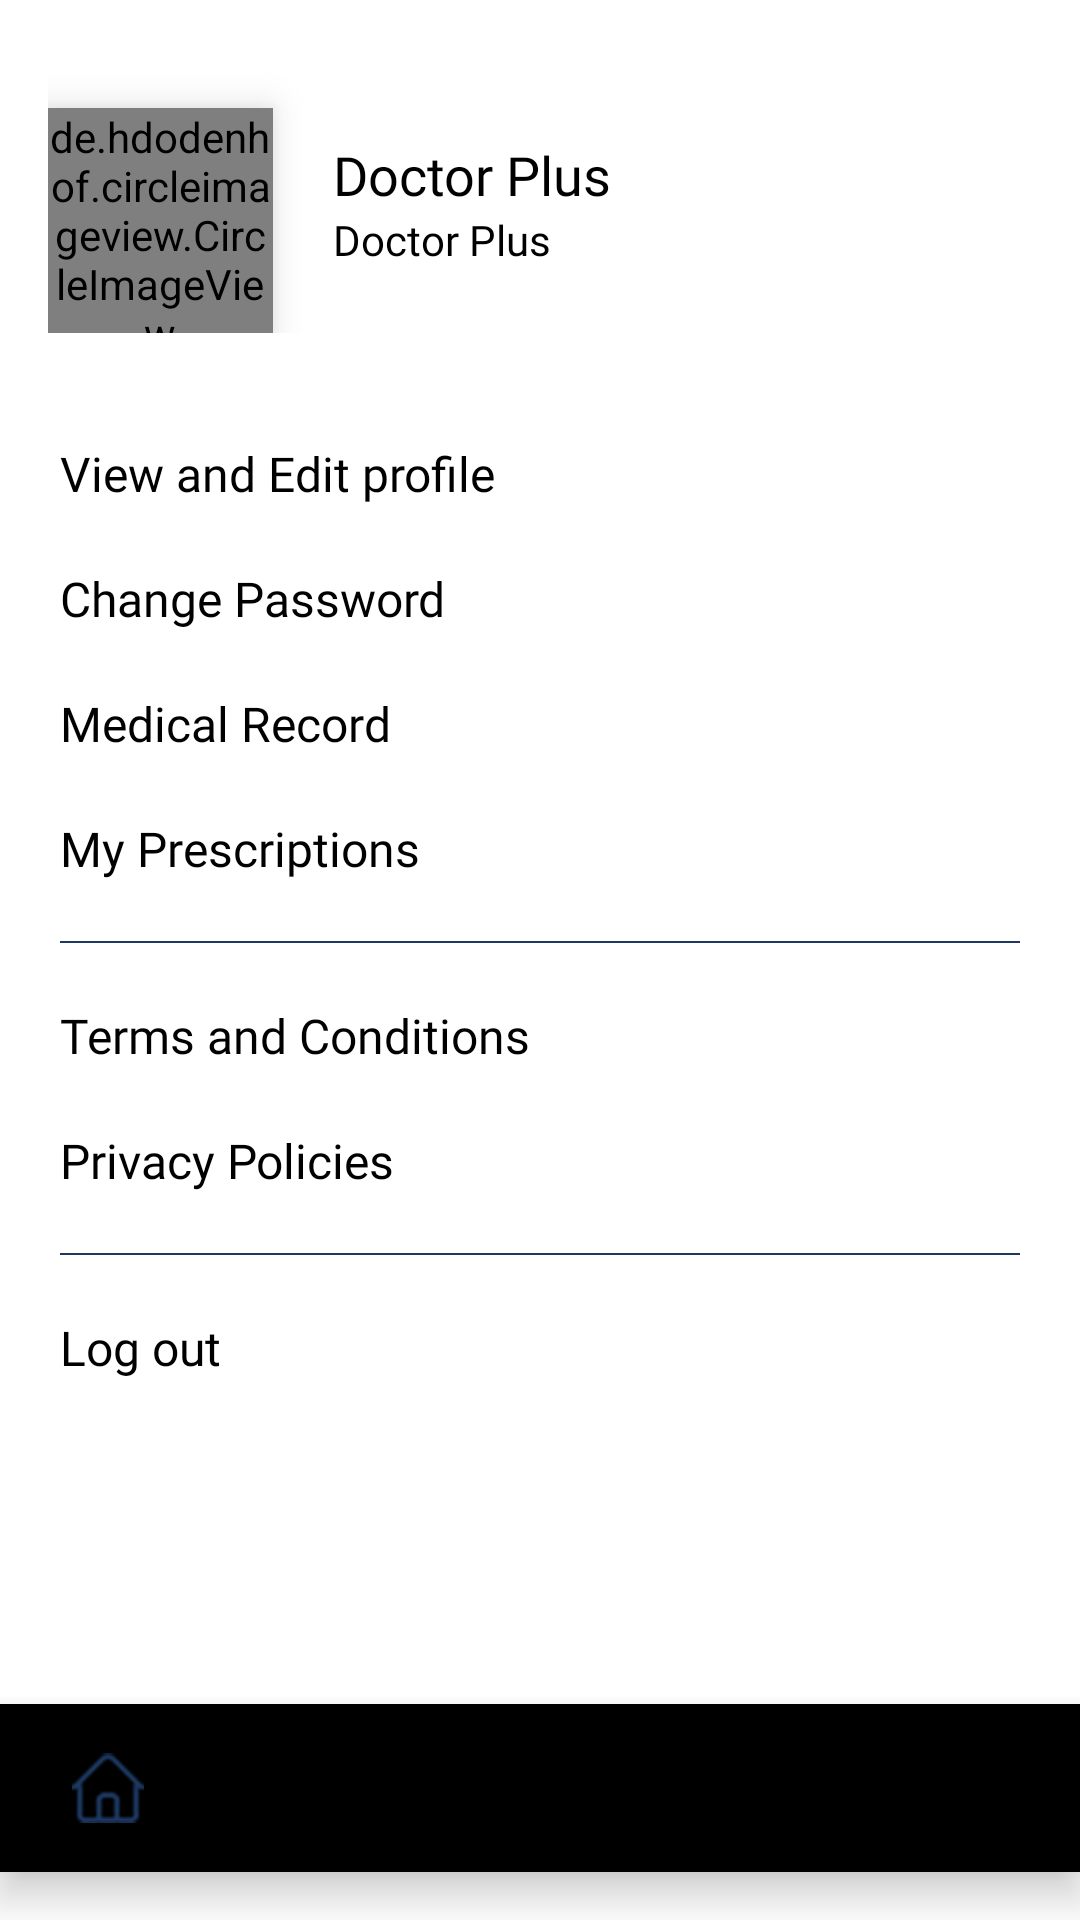

Here is an Android app screen rendered from its layout file. Give the layout XML and the strings, colors and styles it references.
<!-- AndroidManifest.xml: application theme Theme.DoctorPlus -->
<!-- res/layout/activity_profile.xml -->
<?xml version="1.0" encoding="utf-8"?>
<RelativeLayout xmlns:android="http://schemas.android.com/apk/res/android"
    xmlns:app="http://schemas.android.com/apk/res-auto"
    xmlns:tools="http://schemas.android.com/tools"
    android:layout_width="match_parent"
    android:layout_height="match_parent"
    android:background="@color/white"
    android:orientation="vertical"
    tools:context=".activity.ProfileActivity">

    <LinearLayout
        android:layout_width="match_parent"
        android:layout_height="wrap_content"
        android:orientation="vertical">

        <RelativeLayout
            android:layout_width="match_parent"
            android:layout_height="wrap_content"
            android:orientation="vertical"
            android:padding="16dp">


            <de.hdodenhof.circleimageview.CircleImageView
                android:id="@+id/profile_image1"
                android:layout_width="75dp"
                android:layout_height="75dp"
                android:layout_marginTop="20dp"
                android:layout_marginEnd="20dp"
                android:elevation="8dp"
                app:civ_border_color="@color/white"
                app:civ_border_width="1dp" />

            <TextView
                android:id="@+id/tvProfileName"
                android:layout_width="wrap_content"
                android:layout_height="wrap_content"
                android:layout_marginTop="30dp"
                android:text="@string/app_name"
                android:layout_toEndOf="@id/profile_image1"
                android:fontFamily="@font/poppins_medium"
                android:textColor="@color/black"
                android:textSize="18sp" />

            <TextView
                android:id="@+id/tvProfileEmail"
                android:layout_width="wrap_content"
                android:layout_height="wrap_content"
                android:layout_below="@+id/tvProfileName"
                android:text="@string/app_name"
                android:layout_toEndOf="@id/profile_image1"
                android:fontFamily="@font/poppins"
                android:textColor="@color/black"
                android:textSize="14sp" />


        </RelativeLayout>

        <LinearLayout
            android:layout_width="match_parent"
            android:layout_height="match_parent"
            android:layout_marginStart="20dp"
            android:layout_marginEnd="20dp"
            android:orientation="vertical">

            <TextView
                android:id="@+id/editProfile"
                android:layout_width="wrap_content"
                android:layout_height="wrap_content"
                android:layout_marginTop="20dp"
                android:fontFamily="@font/poppins_medium"
                android:text="View and Edit profile"
                android:textColor="@color/black"
                android:textSize="16sp" />

            <TextView
                android:id="@+id/editPassword"
                android:layout_width="wrap_content"
                android:layout_height="wrap_content"
                android:layout_marginTop="20dp"
                android:fontFamily="@font/poppins_medium"
                android:text="Change Password"
                android:textColor="@color/black"
                android:textSize="16sp" />



            <TextView
                android:id="@+id/profileMedicalRecording"
                android:layout_width="wrap_content"
                android:layout_height="wrap_content"
                android:layout_marginTop="20dp"
                android:fontFamily="@font/poppins_medium"
                android:text="Medical Record"
                android:textColor="@color/black"
                android:textSize="16sp" />
            <TextView
                android:id="@+id/my_prescription"
                android:layout_width="wrap_content"
                android:layout_height="wrap_content"
                android:layout_marginTop="20dp"
                android:fontFamily="@font/poppins_medium"
                android:text="My Prescriptions"
                android:textColor="@color/black"
                android:textSize="16sp" />

            <View
                android:layout_width="match_parent"
                android:layout_height=".5dp"
                android:layout_marginTop="20dp"
                android:background="@color/primaryColor" />



            <TextView
                android:id="@+id/profileTC"
                android:layout_width="wrap_content"
                android:layout_height="wrap_content"
                android:layout_marginTop="20dp"
                android:fontFamily="@font/poppins_medium"
                android:text="Terms and Conditions"
                android:textColor="@color/black"
                android:textSize="16sp" />

            <TextView
                android:id="@+id/profilePrivacy"
                android:layout_width="wrap_content"
                android:layout_height="wrap_content"
                android:layout_marginTop="20dp"
                android:fontFamily="@font/poppins_medium"
                android:text="Privacy Policies"
                android:textColor="@color/black"
                android:textSize="16sp" />

            <View
                android:layout_width="match_parent"
                android:layout_height=".5dp"
                android:layout_marginTop="20dp"
                android:background="@color/primaryColor" />

            <TextView
                android:id="@+id/logout"
                android:layout_width="wrap_content"
                android:layout_height="wrap_content"
                android:layout_marginTop="20dp"
                android:fontFamily="@font/poppins_medium"
                android:text="Log out  "
                android:textColor="@color/black"
                android:textSize="16sp" />


        </LinearLayout>
    </LinearLayout>

    <include
        android:id="@+id/navigation"
        layout="@layout/element_bottom_navigation"
        android:layout_width="match_parent"
        android:layout_height="wrap_content"
        android:layout_alignParentBottom="true"
        android:layout_marginBottom="16dp" />


</RelativeLayout>
<!-- res/layout/element_bottom_navigation.xml (included above) -->
<?xml version="1.0" encoding="utf-8"?>
<com.google.android.material.bottomnavigation.BottomNavigationView
    xmlns:android="http://schemas.android.com/apk/res/android"
    xmlns:app="http://schemas.android.com/apk/res-auto"
    android:id="@+id/bottom_navigation"
    android:layout_width="match_parent"
    android:layout_height="wrap_content"
    android:layout_marginLeft="8dp"
    android:layout_marginRight="8dp"
    android:layout_marginBottom="16dp"
    android:background="@drawable/bottom_navigation_background"
    android:theme="@style/Widget.BottomNavigationView"
    app:itemIconTint="@drawable/bottom_navigation_color_selector"
    app:itemTextColor="@color/black"
    app:labelVisibilityMode="labeled"
    app:menu="@menu/bottom_navigation_menu" />
<!-- resources referenced by this layout -->
<resources>
  <color name="black">#FF000000</color>
  <color name="primaryColor">#1D3963</color>
  <color name="white">#FFFFFFFF</color>
  <!-- drawable bottom_navigation_color_selector (drawable) -->
  <?xml version="1.0" encoding="utf-8"?>
  <selector xmlns:android="http://schemas.android.com/apk/res/android">
      <item android:color="@color/primaryColor" android:state_pressed="true" />
      <item android:color="@color/primaryColor" android:state_checked="true" />
      <item android:color="@color/black" />
  </selector>
  <string name="app_name">Doctor Plus</string>
  <style name="Widget.BottomNavigationView" parent="Widget.Design.BottomNavigationView">
          <item name="fontFamily">@font/poppins</item>
          <item name="fontStyle">normal</item>
          <item name="android:keyTextSize">6sp</item>
      </style>
  <style name="Theme.DoctorPlus" parent="Theme.MaterialComponents.DayNight.NoActionBar">
          
          <item name="colorPrimary">@color/primaryColor</item>
          <item name="colorPrimaryVariant">@color/primaryColor</item>
          <item name="colorOnPrimary">@color/primaryColor</item>
          
          <item name="colorSecondary">@color/primaryColor</item>
          <item name="colorSecondaryVariant">@color/primaryColor</item>
          <item name="colorOnSecondary">@color/black</item>
          
          <item name="android:statusBarColor" tools:targetApi="l">?attr/colorPrimaryVariant</item>
          
          <item name="bottomSheetDialogTheme">@style/AppBottomSheetDialogTheme</item>
          <item name="android:windowAnimationStyle">@style/CustomActivityAnimation</item>
      </style>
  <style name="AppBottomSheetDialogTheme" parent="Theme.Design.Light.BottomSheetDialog">
          <item name="bottomSheetStyle">@style/AppModalStyle</item>
      </style>
  <style name="CustomActivityAnimation" parent="@android:style/Animation.Activity">
          <item name="android:activityOpenEnterAnimation">@anim/slide_in_right</item>
          <item name="android:activityOpenExitAnimation">@anim/slide_out_left</item>
          <item name="android:activityCloseEnterAnimation">@anim/slide_in_left</item>
          <item name="android:activityCloseExitAnimation">@anim/slide_out_right</item>
      </style>
  <style name="AppModalStyle" parent="Widget.Design.BottomSheet.Modal">
          <item name="android:background">@drawable/dialog_bg</item>
      </style>
</resources>
